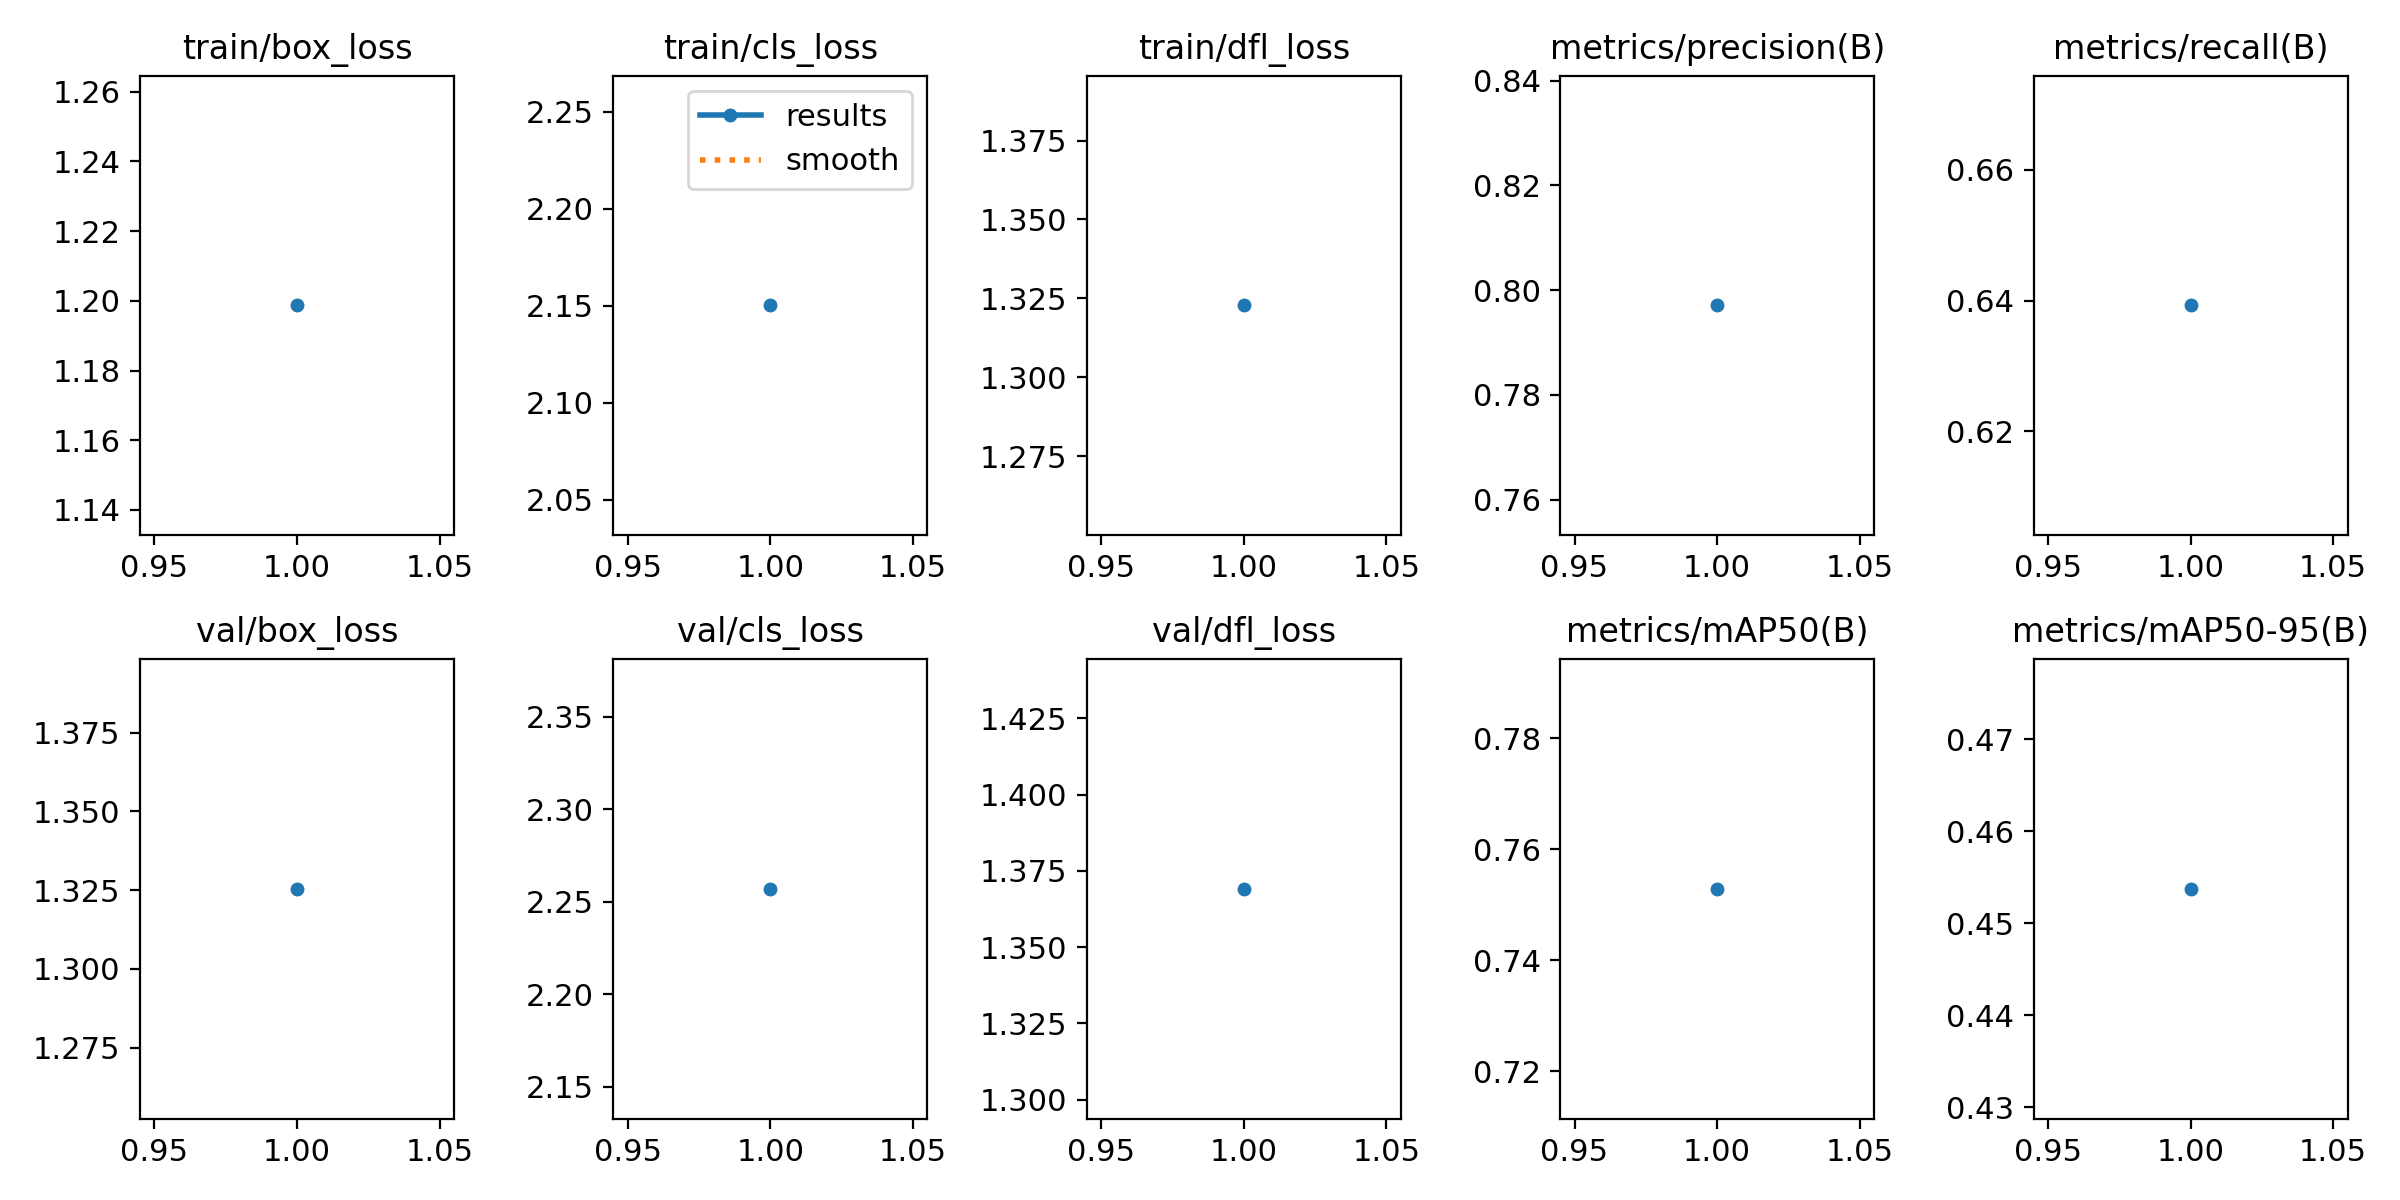

The file beside this chart, header and first rows:
epoch, train/box_loss, train/cls_loss, train/dfl_loss, metrics/precision(B), metrics/recall(B), metrics/mAP50(B), metrics/mAP50-95(B), val/box_loss, val/cls_loss, val/dfl_loss, lr/pg0, lr/pg1, lr/pg2
1, 1.199, 2.15, 1.323, 0.7971, 0.6393, 0.7529, 0.4537, 1.325, 2.257, 1.369, 0.0006598, 0.0006598, 0.0006598
